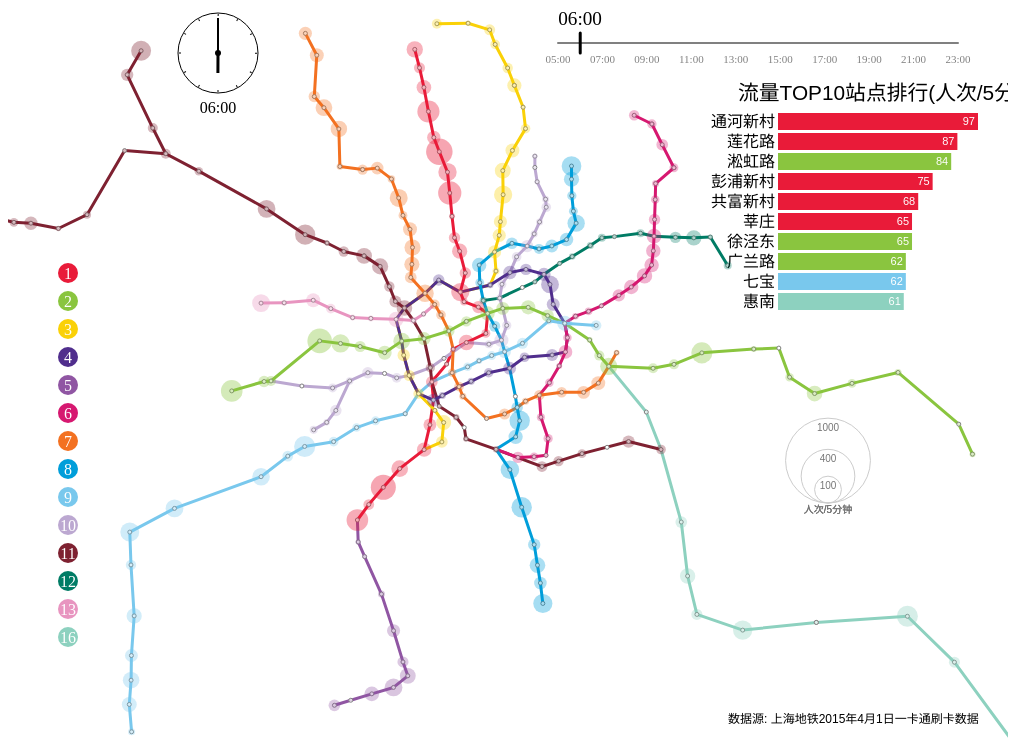
D3 v3 page, settled after 480 driven frames (8 s of simulated time); the page loaded 3 data file(s).


	var LINE_COLOR = {"1": "#e91b39", "2": "#8ac53f", "3": "#fad107", "4": "#502e8d", "5": "#9056a3", "6": "#d61870", "7": "#f37121", "8": "#009eda", "9": "#79c8ed", "10": "#bca8d1", "11": "#7e2131", "12": "#007c65", "13": "#e895c0", "16": "#8dd1bf"
	};

	var connections;

	var stations;

	var entries;

	var margin = {top: 0, right: 30, left: 20, bottom: 30};
	var width = 1000 - margin.left - margin.right;
	var height = 750 - margin.top - margin.bottom;

	var barHeight = 20;

	var chart = d3.select("#metro_by_entry")
				.attr("width", width + margin.left + margin.right)
				.attr("height", height + margin.top + margin.bottom)
				.append("g")
				.attr("transform", "translate(" + margin.left + "," + margin.top + ")");

	var barArea;

	var clockGroup;

	// create scaler functions for drawing the circles
	var x = d3.scale.linear().domain([121.16, 121.81]).range([0, width]);
	var y = d3.scale.linear().domain([30.99, 31.42]).range([height, 0]);
	var r = d3.scale.sqrt().domain([0, 500]).range([0, 30]);
	var opacity_scaler = d3.scale.linear().domain([0, 500]).range([0.3, 0.8]);

	// create scaler functions for drawing the ranking bars
	var rankingY = d3.scale.ordinal().rangeRoundBands([0, 200], .1);
	var rankingX = d3.scale.linear().range([0, 200]);

	// var xAxis = d3.svg.axis()
	// 			.scale(x)
	// 			.orient("bottom");
	// var yAxis = d3.svg.axis()
	// 			.scale(y)
	// 			.orient("left");

	// create scaler functions for drawing the analog clock
	pi = Math.PI;
	scaleMins = d3.scale.linear().domain([0, 59 + 59/60]).range([0, 2 * pi]);
	scaleHours = d3.scale.linear().domain([0, 11 + 59/60]).range([0, 2 * pi]);

	var intervalId;

	// animate every 1000 ms
	var ANIMATION_INTERVAL = 1000;

	// initialize the tempo to start from 6:00am
	var minutes = 72;

	var END_MINUTES = 23*60;

	var INTERACTION_START_MINUTES = 96;

	function format_minutes(min){
		var hour = Math.floor(min * 5 / 60);
		var minute = Math.round(min * 5 % 60);
		if (hour<10) hour = '0' + hour;
		if (minute<10) minute = '0' + minute;
		return hour + ":" + minute;
	}

	function minutes_2_object(min){
		var hour = min * 5 / 60;
		var minute = Math.round(min * 5 % 60);
		return [{ "unit": "minutes", "numeric": minute },
			{ "unit": "hours", "numeric": hour }
		];
	}

	// start loading data files
	d3.json("connections_by_station_name.json", function(error, json){
		if (error) return console.warn(error);
		connections = json;

		d3.json("stations_by_name_with_alias.json", function(error, json){
			if (error) return console.warn(error);
			stations = json;
			visualize_base_graph();

			d3.json("every5minute_entry0401_list.json", function(error, json){
				if (error) return console.warn(error);
				entries = json;
				// startAnimation();
				enableInteraction();
				// $("#play_flow").bootstrapToggle("enable");
			});
		});
	});

	// $("#play_flow").change(function(){
	// 	if ($(this).prop("checked") == true){
	// 		stopAnimation();
	// 	}
	// 	else{
	// 		startAnimation();
	// 	}
	// });

	function startAnimation(){
		intervalId = setInterval(update, ANIMATION_INTERVAL);
	}

	function visualize_base_graph() {

		chart.selectAll("line.route")
			.data(connections)
			.enter()
			.append("svg:line")
			.attr("class", "route")
			.attr("stroke-width", 3)
			.attr("id", function(d) { return d[0] + "-" + d[1]; })
			.attr("stroke", function(d){ return LINE_COLOR[d[2]]; })
			.attr("stroke-linecap", "round")
			.attr("x1", function(d) { return x(parseFloat(stations[d[0]]['LNG'])); })
			.attr("y1", function(d) { return y(parseFloat(stations[d[0]]['LAT'])); })
			.attr("x2", function(d) { return x(parseFloat(stations[d[1]]['LNG'])); })
			.attr("y2", function(d) { return y(parseFloat(stations[d[1]]['LAT'])); });


		chart.selectAll("circle.station")
			.data(Object.keys(stations))
			.enter()
			.append("svg:circle")
			.attr("class", "station")
			.attr("id", function(d){ return d; })
			.attr("cx", function(d){ return x(parseFloat(stations[d]['LNG'])) ;})
			.attr("cy", function(d){ return y(parseFloat(stations[d]['LAT'])) ;})
			.attr("r", 2)
			.style("stroke", "grey")
			.style("fill", "#ffffff");

		var line_no = Object.keys(LINE_COLOR).sort(function(a, b) {
			return parseInt(a) - parseInt(b);
		});

		var legendEnter = chart.append("g")
			.attr("transform", "translate(40, " + (height - 450) + ")")
			.selectAll("g")
			.data(line_no)
			.enter()
			.append("g")
			.attr("class", "line_no")
			.attr("transform", function (d, i) {
				return "translate(0 ," + 28*i + ")";
			});
		
		legendEnter.append("circle")
			.attr("r", 10)
			.style("fill", function (d) { return LINE_COLOR[d]; });

		legendEnter.append("text")
			.attr("text-anchor", "middle")
			.attr("dy", "0.35em")
			.text(function (d) { return d;} )
			.style("fill", "white");

		var circleLegend = chart.append("g")
    		.attr("class", "legend")
    		.attr("transform", "translate(" + (width - 150) + "," + (height - 220) + ")")
  			.selectAll("g")
    		.data([100, 400, 1000])
  			.enter().append("g");

  		circleLegend.append("text")
  			.attr("y", 10)
  			.text("人次/5分钟")

		circleLegend.append("circle")
    		.attr("cy", function(d) { return -r(d); })
    		.attr("r", r);

		circleLegend.append("text")
    		.attr("y", function(d) { return -2 * r(d); })
    		.attr("dy", "1.3em")
    		.text(function(d) {return d; });

    	chart.append("g")
  			.attr("transform", "translate(" + (width - 250) + ", " + height + ")")
  			.append("text")
  			.attr("class", "data-source")
  			.text("数据源: 上海地铁2015年4月1日一卡通刷卡数据");


    	barArea = chart.append("g")
						.attr("width", 200)
						.attr("height", 200)
						.attr("transform", "translate(" + (width-200) + ", " + 110 + ")");

		barArea.append("text")
				.attr("class", "lengend-header")
				.attr("x", "-40")
				.attr("y", "-20")
				.attr("dy", ".35em")
				.text("流量TOP10站点排行(人次/5分钟)");

		//Create a digital clock
		clockGroup = chart.append("g")
						.attr("width", 200)
						.attr("height", 200)
						.attr("transform", "translate(" + width/5 + ", 50)");

		clockGroup.append("svg:circle")
  			.attr("r", 40).attr("fill", "none")
  			.attr("class", "clock outercircle")
  			.attr("stroke", "black")
  			.attr("stroke-width", 1);

		clockGroup.append("svg:circle")
  			.attr("r", 3)
  			.attr("fill", "black")
  			.attr("class", "clock innercircle");

  		clockGroup.selectAll('.hour-tick')
			.data(d3.range(0, 12)).enter()
			.append('line')
			.attr('class', 'hour-tick')
			.attr('x1', 0)
			.attr('x2', 0)
			.attr('y1', 39)
			.attr('y2', 37)
			.attr('transform',function(d){
				return 'rotate(' + scaleHours(d)*180/pi + ')';
			})
			.attr("stroke", "black")
			.attr("stroke-width", 1);

  		renderClock(minutes_2_object(minutes));

  		clockGroup.append("g")
  			.attr("transform", "translate(0, " + 60 + ")")
  			.append("text")
  			.attr("class", "clock-reading")
  			.attr("text-anchor", "middle")
			.text(format_minutes(minutes));

	}


	// create convenient accessor functions
	function st_name(d){
		return d[0];
	}

	function st_entry(d){
		return d[1];
	}

	function draw(oneTick){
		var circles = chart.selectAll("circle.entry");
		var circlesUpdate = circles.data(oneTick, st_name);

		circlesUpdate.transition()
			.duration(ANIMATION_INTERVAL)
			.attr("r", function(d){ return r(st_entry(d)); })
			.attr("cx", function(d) { return x(stations[st_name(d)]["LNG"]); })
			.attr("cy", function(d) { 
				return y(stations[st_name(d)]["LAT"]); })
			.style("fill", function(d) { 
				return LINE_COLOR[stations[st_name(d)]["LINE_NO"]]; } )
			.style("fill-opacity", function(d) { return opacity_scaler(st_entry(d)); });

		circlesUpdate.enter().append("circle")
			.attr("class", "entry")
			.attr("id", st_name)
			.attr("cy", function(d) {
				if (stations[st_name(d)]["LAT"] == undefined) { console.log(d["name"]); }
				return y(parseFloat(stations[st_name(d)]["LAT"])); 
			})
			.attr("cx", function(d) { return x(parseFloat(stations[st_name(d)]["LNG"])); })
			.attr("r", 0)
			.style("fill", function(d) { 
				return LINE_COLOR[stations[st_name(d)]["LINE_NO"]]; } )
			.style("fill-opacity", function(d) { return opacity_scaler(st_entry(d)); })
			.transition()
			.duration(ANIMATION_INTERVAL)
			.attr("r", function(d) { return r(st_entry(d)); });

		circlesUpdate.exit().remove();
			// .transition()
			// .duration(ANIMATION_INTERVAL)
			// .attr("r", 0)
			// .style("fill-opacity", 0);

		// console.log(oneTick);

		top_stations = oneTick.sort(function compare(a, b) { return st_entry(b) - st_entry(a); }).slice(0, 10);

		// console.log(top_stations);

		var bars = barArea.selectAll("g.bar")
					.data(top_stations, st_name);

		top_station_names = top_stations.map(function(d){ return st_name(d); });

		rankingY.domain(top_station_names);
		// console.log(top[0]);
		rankingX.domain([0, st_entry(top_stations[0])]);

		var barEnter = bars.enter().insert("g", ".axis")
			.attr("class", "bar")
			.attr("transform", function(d, i) { return "translate(0," + i * barHeight + ")"; });

		barEnter.append("rect")
			.attr("width", function(d) { return rankingX(st_entry(d)); })
			.attr("height", rankingY.rangeBand())
			.style("fill", function(d) { 
				return LINE_COLOR[stations[st_name(d)]["LINE_NO"]]; 
			});
			// .style("fill-opacity", function(d) { return opacity_scaler(st_entry(d)); });

		barEnter.append("text")
			.attr("class", "label")
			.attr("x", -3)
			.attr("y", rankingY.rangeBand()/2)
			.attr("dy", ".35em")
			.attr("text-anchor", "end")
			.text(st_name);

		barEnter.append("text")
			.attr("class", "entry-value")
			.attr("x", function (d) { return rankingX(st_entry(d)) - 3; })
			.attr("y", rankingY.rangeBand() / 2)
			.attr("dy", ".35em")
			.attr("text-anchor", "end")
			.text(st_entry);

		var barUpdate = d3.transition(bars)
			.attr("transform", function(d, i) { return "translate(0, " + i * barHeight + ")"; });

		barUpdate.select("rect")
			.attr("width", function(d) { return rankingX(st_entry(d)); });
			// .style("fill-opacity", function(d) { return opacity_scaler(st_entry(d)); });

		barUpdate.select(".entry-value")
			.attr("x", function (d) { return rankingX(st_entry(d)) - 3; })
			.text(st_entry);

		// suppose the whole place is 300*300	

		var barExit = d3.transition(bars.exit())
      		.attr("transform", function(d) { return "translate(0," + 400 + ")"; })
      		.style("fill-opacity", 0)
      		.remove();

  		barExit.select("rect")
      		.attr("width", function(d) { return rankingX(st_entry(d)); });

  		barExit.select(".entry-value")
      		.attr("x", function(d) { return rankingX(st_entry(d)) - 3; })
      		.text(st_entry);

		
			// .tween("text", tweenText(minutes));
	}

	function renderClock(data){
		var hourArc, minuteArc;

  		// clockGroup.selectAll(".clockhand").remove();

  		minuteArc = d3.svg.arc()
    		.innerRadius(0)
    		.outerRadius(35)
    		.startAngle(function(d) {
    			return scaleMins(d.numeric);
  			})
    		.endAngle(function(d) {
    			return scaleMins(d.numeric);
 			});

  		hourArc = d3.svg.arc()
		    .innerRadius(0)
		    .outerRadius(20)
    		.startAngle(function(d) {
    			return scaleHours(d.numeric % 12);
  			})
    		.endAngle(function(d) {
    			return scaleHours(d.numeric % 12);
  			});

  		var clockUpdate = clockGroup.selectAll(".clockhand")
    		.data(data, function(d) { return d["unit"]; });

    	clockUpdate.enter()
    		.append("svg:path")
    		.attr("d", function(d) {
	      		if (d.unit === "seconds") {
	        		// return secondArc(d);
	      		} else if (d.unit === "minutes") {
			        return minuteArc(d);
			    } else if (d.unit === "hours") {
	        		return hourArc(d);
		        }
    		})
    		.attr("class", "clockhand")
    		.attr("stroke", "black")
    		.attr("stroke-width", function(d) {
	      		if (d.unit === "seconds") {
	        		// return 2;
	      		} else if (d.unit === "minutes") {
	        		return 2;
	      		} else if (d.unit === "hours") {
	        		return 3;
	      		}
    		})
    		.attr("fill", "none");

    	clockUpdate.transition()
    		.duration(ANIMATION_INTERVAL)
    		.attr("d", function(d) {
	      		if (d.unit === "seconds") {
	        		// return secondArc(d);
	      		} else if (d.unit === "minutes") {
			        return minuteArc(d);
			    } else if (d.unit === "hours") {
	        		return hourArc(d);
		        }
    		});

   //  	d3.select("#clock")
			// .transition()
			// .duration(1000)
			// .text(format_minutes(minutes-1));

		// clockGroup.select("text.clock-reading")
		// 	.transition()
		// 	.duration(ANIMATION_INTERVAL)
		// 	.text(format_minutes(minutes));

		}

	function update(){
		// var oneTick = entries.shift();
		var oneTick = entries.slice(minutes, minutes+1)[0];
		// console.log(oneTick);
		if (minutes < END_MINUTES/5) {
			renderClock(minutes_2_object(minutes));
			clockGroup.select("text.clock-reading").transition()
				.duration(ANIMATION_INTERVAL)
				.text(format_minutes(minutes-1));
			draw(oneTick);
			minutes++;
		}
		else {
			minutes = INTERACTION_START_MINUTES;
			renderClock(minutes_2_object(minutes));
			draw(entries.slice(minutes, minutes+1)[0]);
			stopAnimation();
			enableInteraction();
		}
	}

	function stopAnimation(){
		clearInterval(intervalId);
		// d3.select("#clock")
		// 	.attr("display", "none");
	}

	function enableInteraction(){
		var width = 400;
		var height = 100;

		var startingValue = minutes;

		var timeScale = d3.scale.linear()
                  .domain([60, 276])
                  .range([0, width])
                  .clamp(true);

		function generateArray(start, end) {
		  var array = [];
		  for (var i=start; i < end+1; i = i+24){
		    array.push(i);
		  }
		  return array;
		}

		var brush = d3.svg.brush()
  			.x(timeScale)
  			.extent([startingValue, startingValue])
  			.on("brush", brushed);

		var slider_container = chart.append("g")
			.attr("width", width)
			.attr("height", height)
			.attr("transform", "translate(530, " + -10 + ")");

		slider_container.append("g")
			.attr("class", "slider_axis")
			.attr("transform", "translate(0," + height / 2 + ")")
			.call(d3.svg.axis()
			  .scale(timeScale)
			  .orient("bottom")
			  .tickFormat(function(d) {
			    return format_minutes(d);
			  })
			  .tickSize(0)
			  .tickPadding(12)
			  .tickValues(generateArray(timeScale.domain()[0], timeScale.domain()[1] )))
			 .select(".domain")
			 .select(function() {
			    // console.log(this);
			    return this.parentNode.appendChild(this.cloneNode(true));
			 })
			 .attr("class", "halo");

		var slider = slider_container.append("g")
  			.attr("class", "slider")
  			.call(brush);

  		slider.selectAll(".extent,.resize")
    		.remove();

		slider.select(".background")
  			.attr("height", height);

		var handle = slider.append("g")
  			.attr("class", "handle")

		handle.append("path")
  			.attr("transform", "translate(0," + height / 2 + ")")
  			.attr("d", "M 0 -10 V 10")

		handle.append('text')
  			.text(startingValue)
  			.attr("transform", "translate(" + (-22) + " ," + (height / 2 - 18) + ")");

		slider
  			.call(brush.event)

		function brushed() {
  			var value = brush.extent()[0];

  			if (d3.event.sourceEvent) { // not a programmatic event
    			// value = Math.floor(timeScale.invert(d3.mouse(this)[0])/5);
    			scaleValue = timeScale.invert(d3.mouse(this)[0]);
    			value = Math.floor(scaleValue);
    			brush.extent([value, value]);
  			}

  			handle.attr("transform", "translate(" + timeScale(value) + ",0)");
  			handle.select('text').text(format_minutes(value));
  			draw(entries.slice(value, value+1)[0]);
  			renderClock(minutes_2_object(value));
  			// console.log(clockGroup.select("text.clock-reading").text());
  			clockGroup.select("text.clock-reading").text(format_minutes(value));
  			// console.log(clockGroup.select("text.clock-reading").text());
		}

	}

	// function tweenText(newValue){
	// 	return function(){
	// 		var currentValue = hour2min(this.textContent);
	// 		var i = d3.interpolate(currentValue, newValue);

	// 		return function(t){
	// 			this.textContent = format_minutes(i(t));
	// 		}
	// 	}
	// }

	function hour2min(s){
		arr = s.split(":");
		hour = parseInt(arr[0]);
		minute = parseInt(arr[1]);
		return Math.floor((60*hour + minute)/5);
	}



### data: stations_by_name_with_alias.json
{
 "马陆": {
  "LINE_NO": "11",
  "TRANSFER_TAG": "普通站",
  "SERIAL_NO": "9",
  "ST_NAME_EN": "Malu",
  "ST_NO": "1135",
  "ST_HORIZONTAL": "高架",
  "Y": "226",
  "X": "200",
  "LNG": "121.3",
  "LAT": "31.32",
  "ST_NAME": "马陆"
 },
 "共康路": {
  "LINE_NO": "1",
  "TRANSFER_TAG": "普通站",
  "SERIAL_NO": "7",
  "ST_NAME_EN": "GongkangRoad",
  "ST_NO": "0132",
  "ST_HORIZONTAL": "高架",
  "Y": "287",
  "X": "519",
  "LNG": "121.4",
  "LAT": "31.32",
  "ST_NAME": "共康路"
 },
 "淞虹路": {
  "LINE_NO": "2",
  "TRANSFER_TAG": "普通站",
  "SERIAL_NO": "4",
  "ST_NAME_EN": "SonghongRoad",
  "ST_NO": "0237",
  "ST_HORIZONTAL": "地下",
  "Y": "476",
  "X": "214",
  "LNG": "121.4",
  "LAT": "31.22",
  "ST_NAME": "淞虹路"
 },
 "刘行": {
  "LINE_NO": "7",
  "TRANSFER_TAG": "普通站",
  "SERIAL_NO": "4",
  "ST_NAME_EN": "Liuhang",
  "ST_NO": "0724",
  "ST_HORIZONTAL": "地下",
  "Y": "146",
  "X": "394",
  "LNG": "121.4",
  "LAT": "31.36",
  "ST_NAME": "刘行"
 },
 "江浦路": {
  "LINE_NO": "8",
  "TRANSFER_TAG": "普通站",
  "SERIAL_NO": "24",
  "ST_NAME_EN": "JiangpuRoad",
  "ST_NO": "0843",
  "ST_HORIZONTAL": "地下",
  "Y": "389",
  "X": "804",
  "LNG": "121.5",
  "LAT": "31.27",
  "ST_NAME": "江浦路"
 },
 "海天三路": {
  "LINE_NO": "2",
  "TRANSFER_TAG": "普通站",
  "SERIAL_NO": "29",
  "ST_NAME_EN": "HaitiansanRoad",
  "ST_NO": "0262",
  "ST_HORIZONTAL": "地面",
  "Y": "846",
  "X": "917",
  "LNG": "121.8",
  "LAT": "31.17",
  "ST_NAME": "海天三路"
 },
 "华夏中路": {
  "LINE_NO": "16",
  "TRANSFER_TAG": "普通站",
  "SERIAL_NO": "2",
  "ST_NAME_EN": "MiddleHuaxiaRoad",
  "ST_NO": "1622",
  "ST_HORIZONTAL": "高架",
  "Y": "",
  "X": "",
  "LNG": "121.6",
  "LAT": "31.18",
  "ST_NAME": "华夏中路"
 },
 "中潭路": {
  "LINE_NO": "4",
  "TRANSFER_TAG": "换乘站",
  "SERIAL_NO": "9",
  "ST_NAME_EN": "ZhongtanRoad",
  "ST_NO": "0409",
  "ST_HORIZONTAL": "高架",
  "Y": "433",
  "X": "470",
  "LNG": "121.4",
  "LAT": "31.25",
  "ST_NAME": "中潭路"
 },
 "嘉定新城": {
  "LINE_NO": "11",
  "TRANSFER_TAG": "普通站",
  "SERIAL_NO": "8",
  "ST_NAME_EN": "JiadingXincheng",
  "ST_NO": "1134",
  "ST_HORIZONTAL": "高架",
  "Y": "208",
  "X": "212",
  "LNG": "121.3",
  "LAT": "31.33",
  "ST_NAME": "嘉定新城"
 },
 "丰庄": {
  "LINE_NO": "13",
  "TRANSFER_TAG": "普通站",
  "SERIAL_NO": "3",
  "ST_NAME_EN": "Fengzhuang",
  "ST_NO": "1323",
  "ST_HORIZONTAL": "地下",
  "Y": "380",
  "X": "272",
  "LNG": "121.4",
  "LAT": "31.24",
  "ST_NAME": "丰庄"
 },
 "金海路": {
  "LINE_NO": "12",
  "TRANSFER_TAG": "普通站",
  "SERIAL_NO": "16",
  "ST_NAME_EN": "JinhaiRoad",
  "ST_NO": "1251",
  "ST_HORIZONTAL": "地下",
  "Y": "505",
  "X": "1023",
  "LNG": "121.6",
  "LAT": "31.26",
  "ST_NAME": "金海路"
 },
 "龙柏新村": {
  "LINE_NO": "10",
  "TRANSFER_TAG": "普通站",
  "SERIAL_NO": "3",
  "ST_NAME_EN": "LongBaiXincun",
  "ST_NO": "1020",
  "ST_HORIZONTAL": "地下",
  "Y": "598",
  "X": "206",
  "LNG": "121.4",
  "LAT": "31.18",
  "ST_NAME": "龙柏新村"
 },
 "桃浦新村": {
  "LINE_NO": "11",
  "TRANSFER_TAG": "普通站",
  "SERIAL_NO": "11",
  "ST_NAME_EN": "TaopuXincun",
  "ST_NO": "1138",
  "ST_HORIZONTAL": "地下",
  "Y": "274",
  "X": "229",
  "LNG": "121.3",
  "LAT": "31.28",
  "ST_NAME": "桃浦新村"
 },
 "铁力路": {
  "LINE_NO": "3",
  "TRANSFER_TAG": "普通站",
  "SERIAL_NO": "2",
  "ST_NAME_EN": "TieliRoad",
  "ST_NO": "0338",
  "ST_HORIZONTAL": "地下",
  "Y": "52",
  "X": "633",
  "LNG": "121.5",
  "LAT": "31.41",
  "ST_NAME": "铁力路"
 },
 "场中路": {
  "LINE_NO": "7",
  "TRANSFER_TAG": "普通站",
  "SERIAL_NO": "10",
  "ST_NAME_EN": "ChangzhongRoad",
  "ST_NO": "0730",
  "ST_HORIZONTAL": "地下",
  "Y": "295",
  "X": "443",
  "LNG": "121.4",
  "LAT": "31.3",
  "ST_NAME": "场中路"
 },
 "杨思": {
  "LINE_NO": "8",
  "TRANSFER_TAG": "普通站",
  "SERIAL_NO": "8",
  "ST_NAME_EN": "Yangsi",
  "ST_NO": "0827",
  "ST_HORIZONTAL": "地下",
  "Y": "801",
  "X": "468",
  "LNG": "121.5",
  "LAT": "31.16",
  "ST_NAME": "杨思"
 },
 "西藏南路": {
  "LINE_NO": "4",
  "TRANSFER_TAG": "换乘站",
  "SERIAL_NO": "22",
  "ST_NAME_EN": "SouthXizangRoad",
  "ST_NO": "0422",
  "ST_HORIZONTAL": "地下",
  "Y": "678",
  "X": "529",
  "LNG": "121.5",
  "LAT": "31.2",
  "ST_NAME": "西藏南路"
 },
 "昌平路": {
  "LINE_NO": "7",
  "TRANSFER_TAG": "普通站",
  "SERIAL_NO": "18",
  "ST_NAME_EN": "ChangpingRoad",
  "ST_NO": "0738",
  "ST_HORIZONTAL": "地下",
  "Y": "509",
  "X": "452",
  "LNG": "121.4",
  "LAT": "31.23",
  "ST_NAME": "昌平路"
 },
 "江湾体育场": {
  "LINE_NO": "10",
  "TRANSFER_TAG": "普通站",
  "SERIAL_NO": "28",
  "ST_NAME_EN": "JiangwanStadium",
  "ST_NO": "1065",
  "ST_HORIZONTAL": "地下",
  "Y": "261",
  "X": "737",
  "LNG": "121.5",
  "LAT": "31.3",
  "ST_NAME": "江湾体育场"
 },
 "金平路": {
  "LINE_NO": "5",
  "TRANSFER_TAG": "普通站",
  "SERIAL_NO": "8",
  "ST_NAME_EN": "JinpingRoad",
  "ST_NO": "0510",
  "ST_HORIZONTAL": "高架",
  "Y": "965",
  "X": "179",
  "LNG": "121.4",
  "LAT": "31.01",
  "ST_NAME": "金平路"
 },
 "曲阜路": {
  "LINE_NO": "12",
  "TRANSFER_TAG": "换乘站",
  "SERIAL_NO": "1",
  "ST_NAME_EN": "QufuRoad",
  "ST_NO": "1236",
  "ST_HORIZONTAL": "地下",
  "Y": "497",
  "X": "596",
  "LNG": "121.5",
  "LAT": "31.24",
  "ST_NAME": "曲阜路"
 },
 "国权路": {
  "LINE_NO": "10",
  "TRANSFER_TAG": "普通站",
  "SERIAL_NO": "26",
  "ST_NAME_EN": "GuoquanRoad",
  "ST_NO": "1063",
  "ST_HORIZONTAL": "地下",
  "Y": "326",
  "X": "738",
  "LNG": "121.5",
  "LAT": "31.29",
  "ST_NAME": "国权路"
 },
 "嘉善路": {
  "LINE_NO": "9",
  "TRANSFER_TAG": "普通站",
  "SERIAL_NO": "19",
  "ST_NAME_EN": "JiashanRoad",
  "ST_NO": "0936",
  "ST_HORIZONTAL": "地下",
  "Y": "631",
  "X": "454",
  "LNG": "121.5",
  "LAT": "31.2",
  "ST_NAME": "嘉善路"
 },
 "肇嘉浜路": {
  "LINE_NO": "7",
  "TRANSFER_TAG": "换乘站",
  "SERIAL_NO": "21",
  "ST_NAME_EN": "ZhaojiabangRoad",
  "ST_NO": "0741",
  "ST_HORIZONTAL": "地下",
  "Y": "654",
  "X": "456",
  "LNG": "121.5",
  "LAT": "31.2",
  "ST_NAME": "肇嘉浜路"
 },
 "巨峰路": {
  "LINE_NO": "6",
  "TRANSFER_TAG": "换乘站",
  "SERIAL_NO": "21",
  "ST_NAME_EN": "JufengRoad",
  "ST_NO": "0641",
  "ST_HORIZONTAL": "高架",
  "Y": "501",
  "X": "889",
  "LNG": "121.6",
  "LAT": "31.28",
  "ST_NAME": "巨峰路"
 },
 "中兴路": {
  "LINE_NO": "8",
  "TRANSFER_TAG": "普通站",
  "SERIAL_NO": "18",
  "ST_NAME_EN": "ZhongxingRoad",
  "ST_NO": "0837",
  "ST_HORIZONTAL": "地下",
  "Y": "419",
  "X": "551",
  "LNG": "121.5",
  "LAT": "31.25",
  "ST_NAME": "中兴路"
… [head cut at 6 KiB]
### data: connections_by_station_name.json
[
 [
  "富锦路",
  "友谊西路",
  "1"
 ],
 [
  "友谊西路",
  "宝安公路",
  "1"
 ],
 [
  "宝安公路",
  "共富新村",
  "1"
 ],
 [
  "共富新村",
  "呼兰路",
  "1"
 ],
 [
  "呼兰路",
  "通河新村",
  "1"
 ],
 [
  "通河新村",
  "共康路",
  "1"
 ],
 [
  "共康路",
  "彭浦新村",
  "1"
 ],
 [
  "彭浦新村",
  "汶水路",
  "1"
 ],
 "... 325 more items"
]

### data: every5minute_entry0401_list.json
[
 [
  [
   "?世纪大道",
   1
  ]
 ],
 [],
 [
  [
   "龙阳路",
   1
  ]
 ],
 [],
 [],
 [],
 [],
 [],
 "... 280 more items"
]